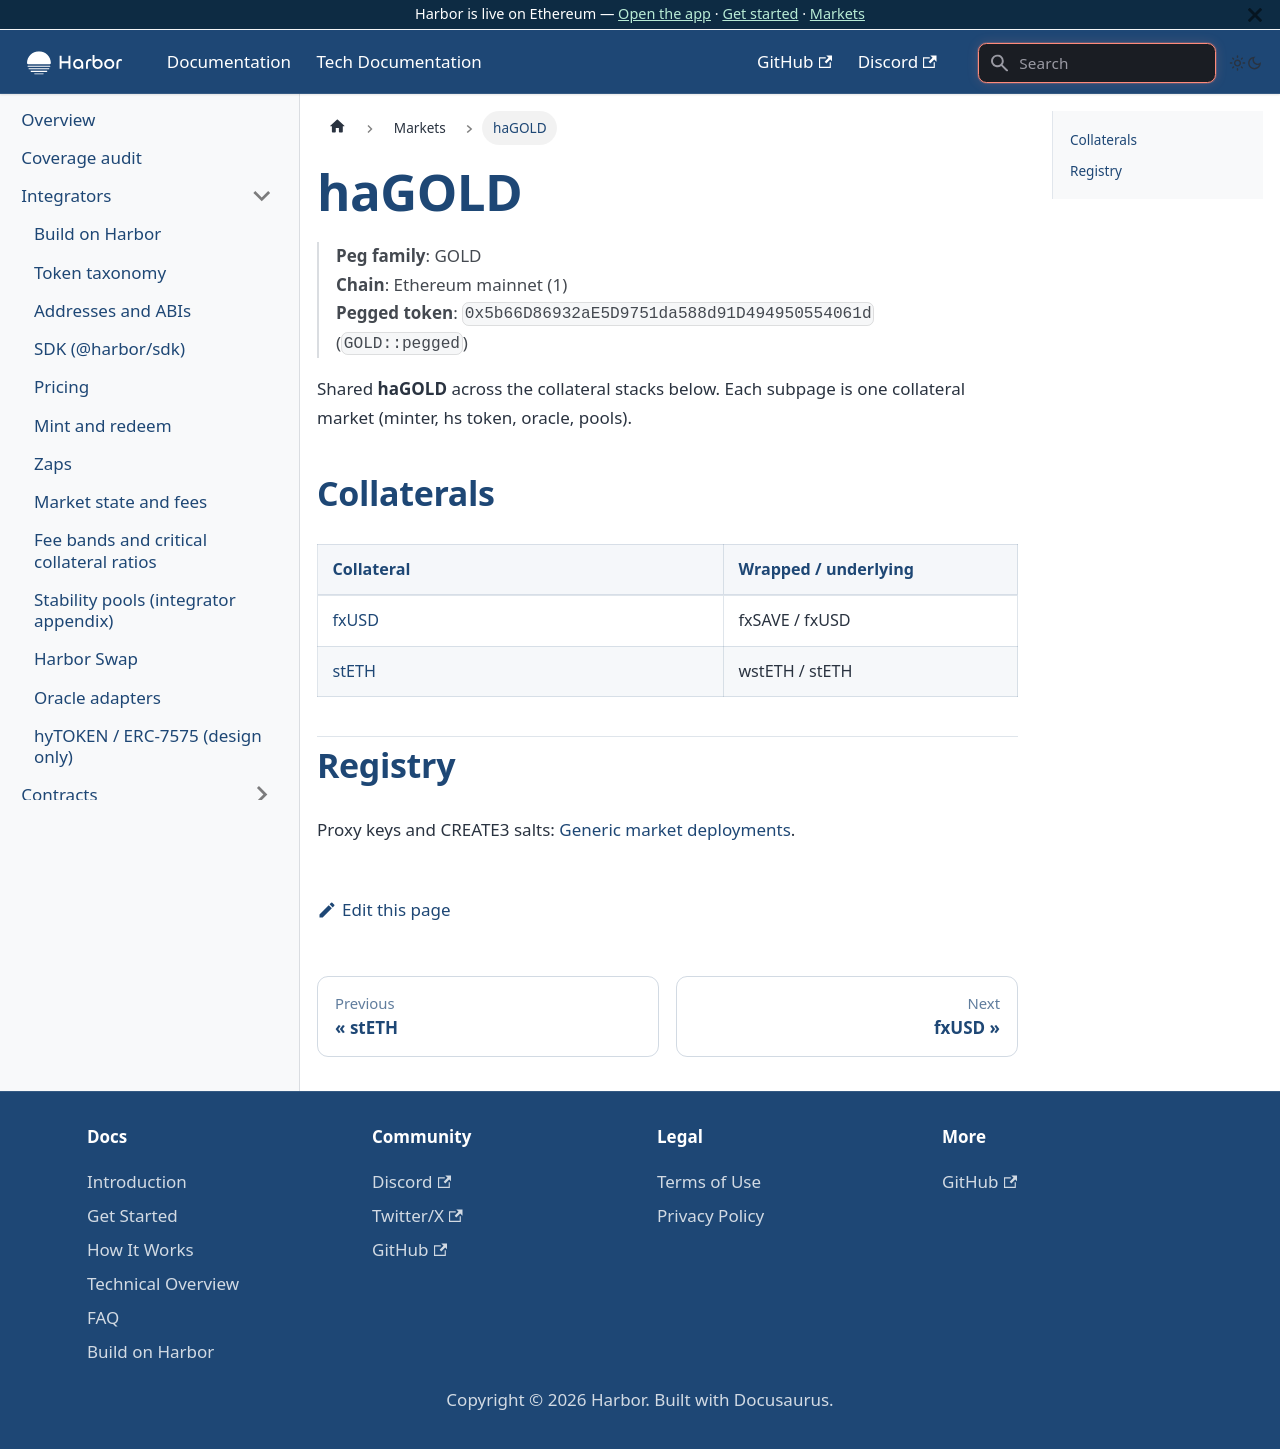

repository: baofinance/harbor-docs · page: tech-docs/markets/hagold/index.html · generator: docusaurus

# haGOLD

> **Peg family**: GOLD  
> **Chain**: Ethereum mainnet (1)  
> **Pegged token**: `0x5b66D86932aE5D9751da588d91D494950554061d` (`GOLD::pegged`)

Shared **haGOLD** across the collateral stacks below. Each subpage is one collateral market (minter, hs token, oracle, pools).


## Collaterals

| Collateral | Wrapped / underlying |
| ---------- | -------------------- |
| [fxUSD](./fxusd.md) | fxSAVE / fxUSD |
| [stETH](./steth.md) | wstETH / stETH |

## Registry

Proxy keys and CREATE3 salts: [Generic market deployments](../generic.md).
